3-way image classification set "CNN dataset" from GitHub (Syzoul/Chili-Detection-and-Classification-AI-Model); label vocabulary: defective chili, dry chili, normal chili.

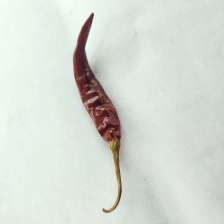
Label: dry chili

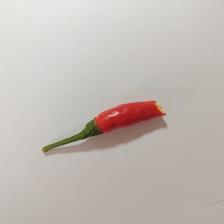
Label: defective chili

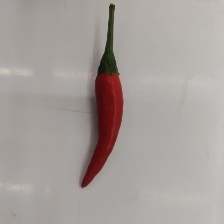
Label: normal chili

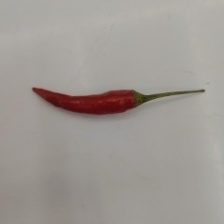
Label: normal chili

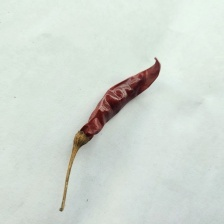
Label: dry chili

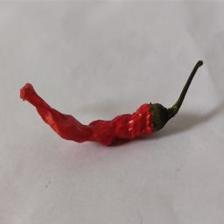
Label: dry chili
